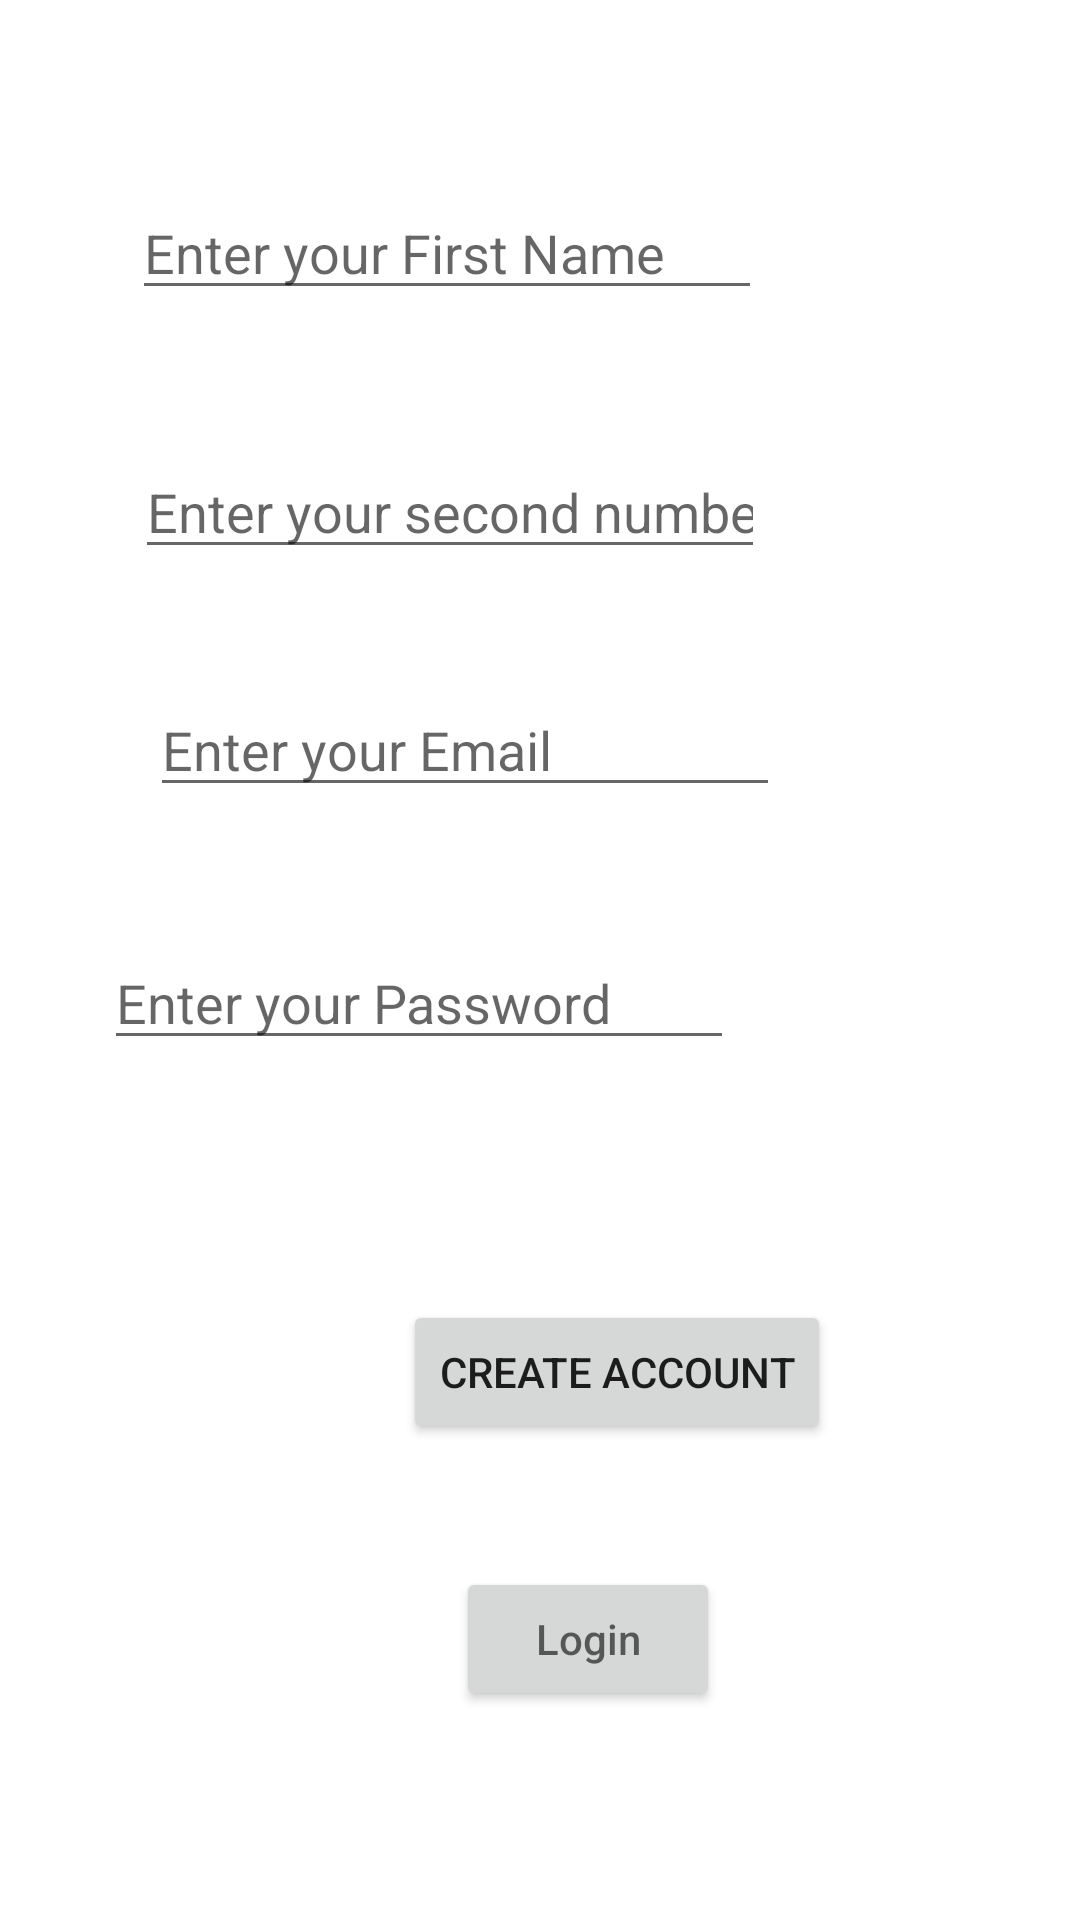

This screen was rendered from an Android layout file. Write that file and the resources it references.
<!-- AndroidManifest.xml: application theme Theme.Authreg -->
<!-- res/layout/activity_main.xml -->
<?xml version="1.0" encoding="utf-8"?>
<androidx.constraintlayout.widget.ConstraintLayout xmlns:android="http://schemas.android.com/apk/res/android"
    xmlns:app="http://schemas.android.com/apk/res-auto"
    xmlns:tools="http://schemas.android.com/tools"
    android:id="@+id/edtpassword"
    android:layout_width="match_parent"
    android:layout_height="match_parent"
    tools:context=".MainActivity">

    <EditText
        android:hint="Enter your First Name"
        android:id="@+id/edtname"
        android:layout_width="wrap_content"
        android:layout_height="wrap_content"
        android:layout_marginStart="44dp"
        android:layout_marginTop="62dp"
        android:ems="10"
        android:inputType="textPersonName"
        android:text=""
        app:layout_constraintStart_toStartOf="parent"
        app:layout_constraintTop_toTopOf="parent" />

    <EditText
        android:hint="Enter your second number"
        android:id="@+id/edtsecond"
        android:layout_width="wrap_content"
        android:layout_height="wrap_content"
        android:layout_marginStart="1dp"
        android:layout_marginTop="45dp"
        android:layout_marginEnd="5dp"
        android:ems="10"
        android:inputType="textPersonName"
        android:text=""
        app:layout_constraintEnd_toEndOf="@+id/edtemail"
        app:layout_constraintStart_toStartOf="@+id/edtname"
        app:layout_constraintTop_toBottomOf="@+id/edtname" />

    <EditText
        android:id="@+id/edtemail"
        android:layout_width="wrap_content"
        android:layout_height="wrap_content"
        android:layout_marginStart="50dp"
        android:layout_marginTop="38dp"
        android:ems="10"
        android:hint="Enter your Email"
        android:inputType="textEmailAddress"
        app:layout_constraintStart_toStartOf="parent"
        app:layout_constraintTop_toBottomOf="@+id/edtsecond" />

    <EditText
        android:id="@+id/edt_pass"
        android:layout_width="wrap_content"
        android:layout_height="wrap_content"
        android:layout_marginStart="54dp"
        android:layout_marginTop="43dp"
        android:layout_marginEnd="52dp"
        android:ems="10"
        android:hint="Enter your Password"
        android:inputType="numberPassword"
        app:layout_constraintEnd_toEndOf="@+id/btncreate"
        app:layout_constraintStart_toStartOf="parent"
        app:layout_constraintTop_toBottomOf="@+id/edtemail" />

    <Button
        android:id="@+id/btncreate"
        android:layout_width="wrap_content"
        android:layout_height="wrap_content"
        android:layout_marginStart="96dp"
        android:layout_marginTop="80dp"
        android:layout_marginEnd="95dp"
        android:text="Create Account"
        app:layout_constraintEnd_toEndOf="parent"
        app:layout_constraintStart_toStartOf="@+id/edtemail"
        app:layout_constraintTop_toBottomOf="@+id/edt_pass" />

    <Button
        android:id="@+id/btnlogin"
        android:layout_width="wrap_content"
        android:layout_height="wrap_content"
        android:layout_marginTop="41dp"
        android:layout_marginEnd="37dp"
        android:hint="Login"
        app:layout_constraintEnd_toEndOf="@+id/btncreate"
        app:layout_constraintTop_toBottomOf="@+id/btncreate" />

</androidx.constraintlayout.widget.ConstraintLayout>
<!-- resources referenced by this layout -->
<resources>
  <style name="Theme.Authreg" parent="Theme.MaterialComponents.DayNight.DarkActionBar">
          
          <item name="colorPrimary">@color/purple_500</item>
          <item name="colorPrimaryVariant">@color/purple_700</item>
          <item name="colorOnPrimary">@color/white</item>
          
          <item name="colorSecondary">@color/teal_200</item>
          <item name="colorSecondaryVariant">@color/teal_700</item>
          <item name="colorOnSecondary">@color/black</item>
          
          <item name="android:statusBarColor">?attr/colorPrimaryVariant</item>
          
      </style>
  <!-- not gathered from this repository: default colours our renderer supplied (Android Studio template values) -->
  <color name="purple_500">#FF6200EE</color>
  <color name="purple_700">#FF3700B3</color>
  <color name="teal_200">#FF03DAC5</color>
  <color name="teal_700">#FF018786</color>
  <color name="black">#FF000000</color>
  <color name="white">#FFFFFFFF</color>
</resources>
